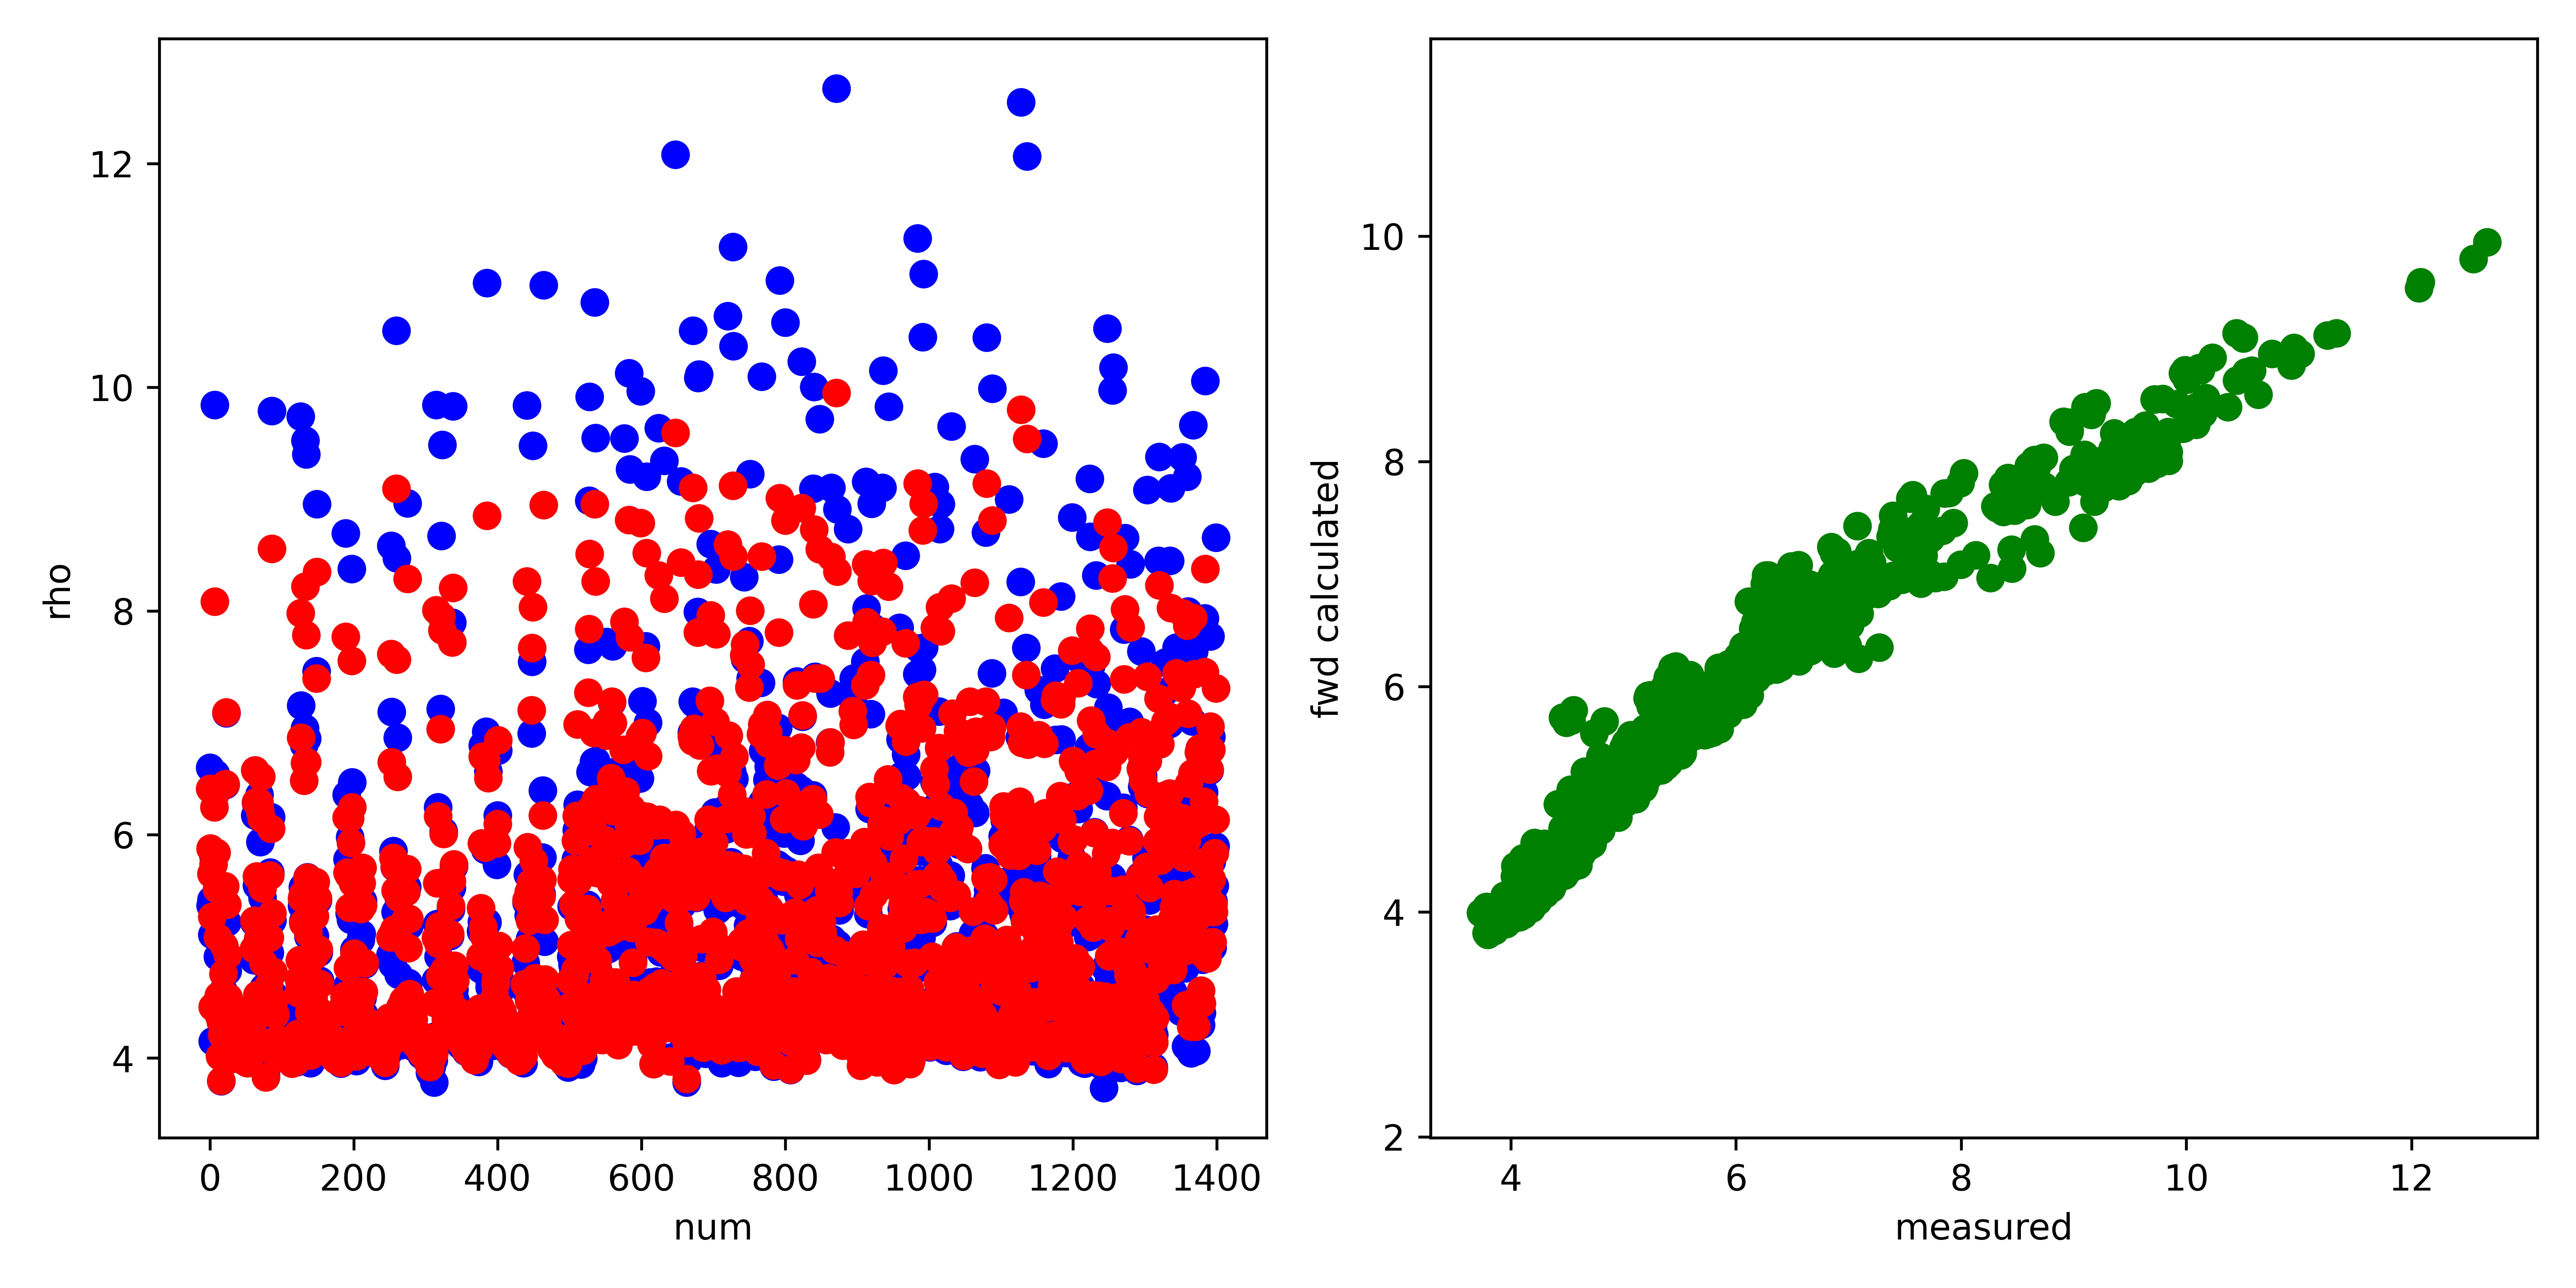

Data behind this chart, as committed beside it:
, fwd, measured, misfit, abs_misfit, percent_misfit
0, 6.409, 6.599, -0.1901, 0.1901, 0.02881
1, 5.874, 5.363, 0.511, 0.511, 0.0953
2, 5.649, 5.413, 0.2355, 0.2355, 0.04351
3, 5.266, 5.105, 0.1605, 0.1605, 0.03143
4, 4.46, 4.153, 0.3073, 0.3073, 0.07401
5, 5.734, 5.804, -0.07019, 0.07019, 0.01209
6, 6.243, 6.528, -0.2855, 0.2855, 0.04374
7, 8.084, 9.843, -1.759, 1.759, 0.1787
8, 6.366, 6.545, -0.1794, 0.1794, 0.0274
9, 5.836, 5.379, 0.4569, 0.4569, 0.08494
10, 5.512, 5.273, 0.2381, 0.2381, 0.04515
11, 5.081, 4.908, 0.1726, 0.1726, 0.03517
12, 4.559, 4.51, 0.0495, 0.0495, 0.01098
13, 4.38, 4.381, -0.001272, 0.001272, 0.0002904
14, 4.019, 4.037, -0.01857, 0.01857, 0.004599
15, 4.323, 4.477, -0.1541, 0.1541, 0.03443
16, 3.798, 3.793, 0.005178, 0.005178, 0.001365
17, 4.21, 4.225, -0.01566, 0.01566, 0.003707
18, 4.263, 4.219, 0.04407, 0.04407, 0.01044
19, 4.753, 4.604, 0.1482, 0.1482, 0.03218
20, 5.002, 4.911, 0.09101, 0.09101, 0.01853
21, 5.538, 5.212, 0.3264, 0.3264, 0.06263
22, 6.45, 6.444, 0.005988, 0.005988, 0.0009293
23, 7.094, 7.085, 0.00842, 0.00842, 0.001188
24, 5.374, 5.215, 0.159, 0.159, 0.03049
25, 4.921, 4.783, 0.1386, 0.1386, 0.02898
26, 4.543, 4.496, 0.047, 0.047, 0.01046
27, 4.354, 4.364, -0.01017, 0.01017, 0.002331
28, 4.081, 4.077, 0.004239, 0.004239, 0.00104
29, 4.308, 4.428, -0.1197, 0.1197, 0.02702
30, 4.023, 4.087, -0.06353, 0.06353, 0.01555
31, 4.078, 4.15, -0.07217, 0.07217, 0.01739
32, 3.995, 4.105, -0.1107, 0.1107, 0.02696
33, 4.001, 4.102, -0.1011, 0.1011, 0.02465
34, 4.036, 4.136, -0.1001, 0.1001, 0.0242
35, 4.154, 4.294, -0.1394, 0.1394, 0.03246
36, 4.01, 4.123, -0.1132, 0.1132, 0.02745
37, 4.117, 4.231, -0.1137, 0.1137, 0.02687
38, 4.05, 4.163, -0.1128, 0.1128, 0.02708
39, 4.065, 4.162, -0.09721, 0.09721, 0.02336
40, 4.074, 4.18, -0.1062, 0.1062, 0.0254
41, 4.057, 4.17, -0.113, 0.113, 0.0271
42, 4.064, 4.202, -0.1378, 0.1378, 0.0328
43, 4.141, 4.259, -0.1174, 0.1174, 0.02756
44, 4.097, 4.198, -0.1013, 0.1013, 0.02413
45, 4.155, 4.265, -0.1093, 0.1093, 0.02563
46, 3.997, 4.105, -0.1071, 0.1071, 0.0261
47, 4.067, 4.188, -0.1214, 0.1214, 0.02898
48, 4.096, 4.221, -0.1249, 0.1249, 0.02959
49, 3.967, 4.085, -0.1179, 0.1179, 0.02887
50, 4.031, 4.184, -0.1524, 0.1524, 0.03643
51, 4.096, 4.241, -0.1453, 0.1453, 0.03425
52, 3.954, 4.076, -0.1219, 0.1219, 0.02992
53, 3.973, 4.109, -0.1366, 0.1366, 0.03324
54, 4.021, 4.149, -0.1287, 0.1287, 0.03103
55, 4.005, 4.118, -0.1129, 0.1129, 0.02743
56, 4.042, 4.154, -0.1126, 0.1126, 0.02712
57, 4.063, 4.168, -0.1051, 0.1051, 0.02521
58, 4.067, 4.096, -0.02853, 0.02853, 0.006964
59, 4.296, 4.32, -0.02394, 0.02394, 0.005543
... 1,340 more rows
